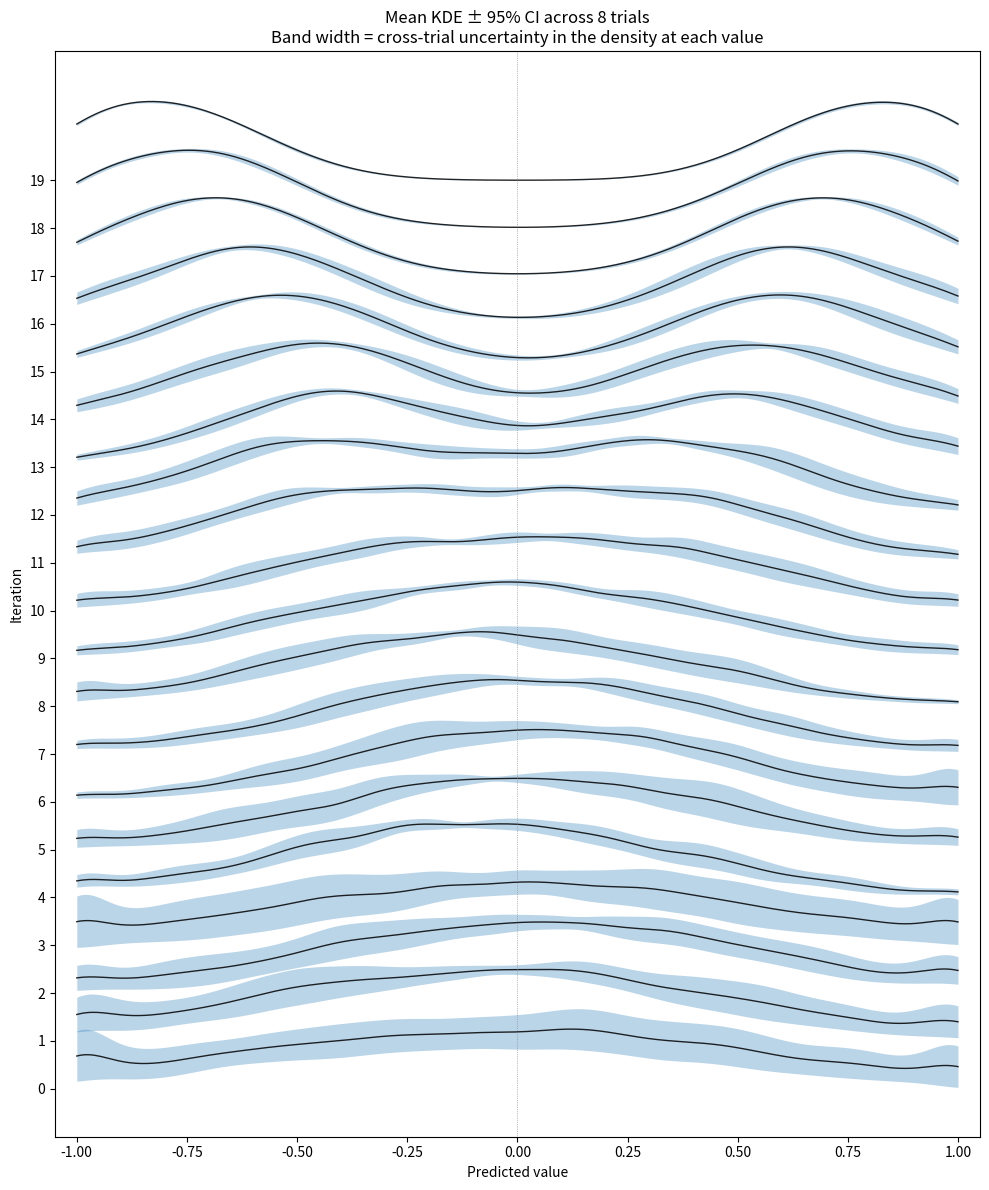

Python code for this plot: (Note: this script raises an exception after producing the figure.)
"""
Ridgeline plot with cross-trial confidence interval bands.

Simulates value-prediction distributions across training iterations for
multiple independent trials, then plots a ridgeline where each ridge shows
the mean KDE across trials with a shaded Student-t confidence interval
band — matching how `merge_series` aggregates scalar metrics.
"""

import numpy as np
import matplotlib.pyplot as plt
from scipy.stats import gaussian_kde, t as student_t

# ── Dummy data ───────────────────────────────────────────────────────────────
# Simulate model value predictions on a fixed eval set across training.
# Story:
#   - Iter 0 (untrained model): predictions are noisy near 0
#   - Mid iters: predictions slowly bifurcate toward {-1, +1}
#   - Late iters: predictions are sharply peaked at -1 and +1
#   - Trials disagree most in the middle (different training paths) and
#     converge in the late iterations.

N_TRIALS = 8
N_ITERATIONS = 20
N_SAMPLES = 1000

rng = np.random.default_rng(42)

def simulate_trial(trial_seed: int) -> list[np.ndarray]:
    '''Generate per-iteration prediction distributions for one trial.'''
    trial_rng = np.random.default_rng(trial_seed)
    iters = []
    # ground-truth-ish bimodal target the model is converging toward
    target_pos = trial_rng.uniform(0.6, 1.0, N_SAMPLES // 2)
    target_neg = trial_rng.uniform(-1.0, -0.6, N_SAMPLES // 2)
    targets = np.concatenate([target_pos, target_neg])

    for i in range(N_ITERATIONS):
        t = i / (N_ITERATIONS - 1)  # 0 → 1
        # how much of the target the model has internalized
        signal = t ** 1.5
        # cross-trial drift: each trial pulls in a slightly different direction
        # that shrinks as training converges
        trial_bias = trial_rng.normal(0, 0.25 * (1 - t))
        # in-trial noise: large early, shrinks late
        noise_scale = 0.5 * (1 - 0.7 * t)
        preds = signal * targets + trial_bias + trial_rng.normal(0, noise_scale, N_SAMPLES)
        preds = np.clip(preds, -1, 1)
        iters.append(preds)
    return iters

# trials shape: [trial][iteration] = ndarray of N_SAMPLES floats
trials = [simulate_trial(seed) for seed in range(N_TRIALS)]

# ── Plotting ─────────────────────────────────────────────────────────────────

x_grid = np.linspace(-1, 1, 300)
labels = [str(i) for i in range(N_ITERATIONS)]
overlap = 0.6
bw = 0.15
confidence = 0.95

def per_trial_kdes(iter_idx: int) -> np.ndarray:
    '''Returns array of shape (N_TRIALS, len(x_grid)), each row a peak-normalized KDE.'''
    out = np.zeros((N_TRIALS, len(x_grid)))
    for t in range(N_TRIALS):
        kde = gaussian_kde(trials[t][iter_idx], bw_method=bw)
        d = kde(x_grid)
        out[t] = d / d.max()
    return out

# Student-t critical value matches the convention used in merge_series.
alpha = 1 - confidence
df = max(N_TRIALS - 1, 1)
t_value = student_t.ppf(1 - alpha / 2, df=df)

fig, ax = plt.subplots(figsize=(10, 12))

for i in range(N_ITERATIONS):
    per_trial = per_trial_kdes(i)         # shape (N_TRIALS, len(x_grid))
    mean = per_trial.mean(axis=0)
    std = per_trial.std(axis=0, ddof=1)
    ci = t_value * std / np.sqrt(N_TRIALS)
    lo = mean - ci
    hi = mean + ci

    baseline = i * overlap
    ax.fill_between(
        x_grid,
        baseline + lo,
        baseline + hi,
        alpha=0.30,
        color="C0",
        linewidth=0,
    )
    ax.plot(x_grid, baseline + mean, color="black", linewidth=1.0, alpha=0.85)

ax.set_yticks([i * overlap for i in range(N_ITERATIONS)])
ax.set_yticklabels(labels)
ax.set_xlabel("Predicted value")
ax.set_ylabel("Iteration")
ax.set_title(
    f"Mean KDE ± {int(confidence * 100)}% CI across {N_TRIALS} trials\n"
    "Band width = cross-trial uncertainty in the density at each value"
)
ax.set_xlim(-1.05, 1.05)
ax.axvline(0, color="grey", linewidth=0.5, linestyle=":")

plt.tight_layout()

out_path = "scripts/ridgeline_with_bands.png"
plt.savefig(out_path, dpi=150, bbox_inches="tight")
print(f"Saved → {out_path}")
